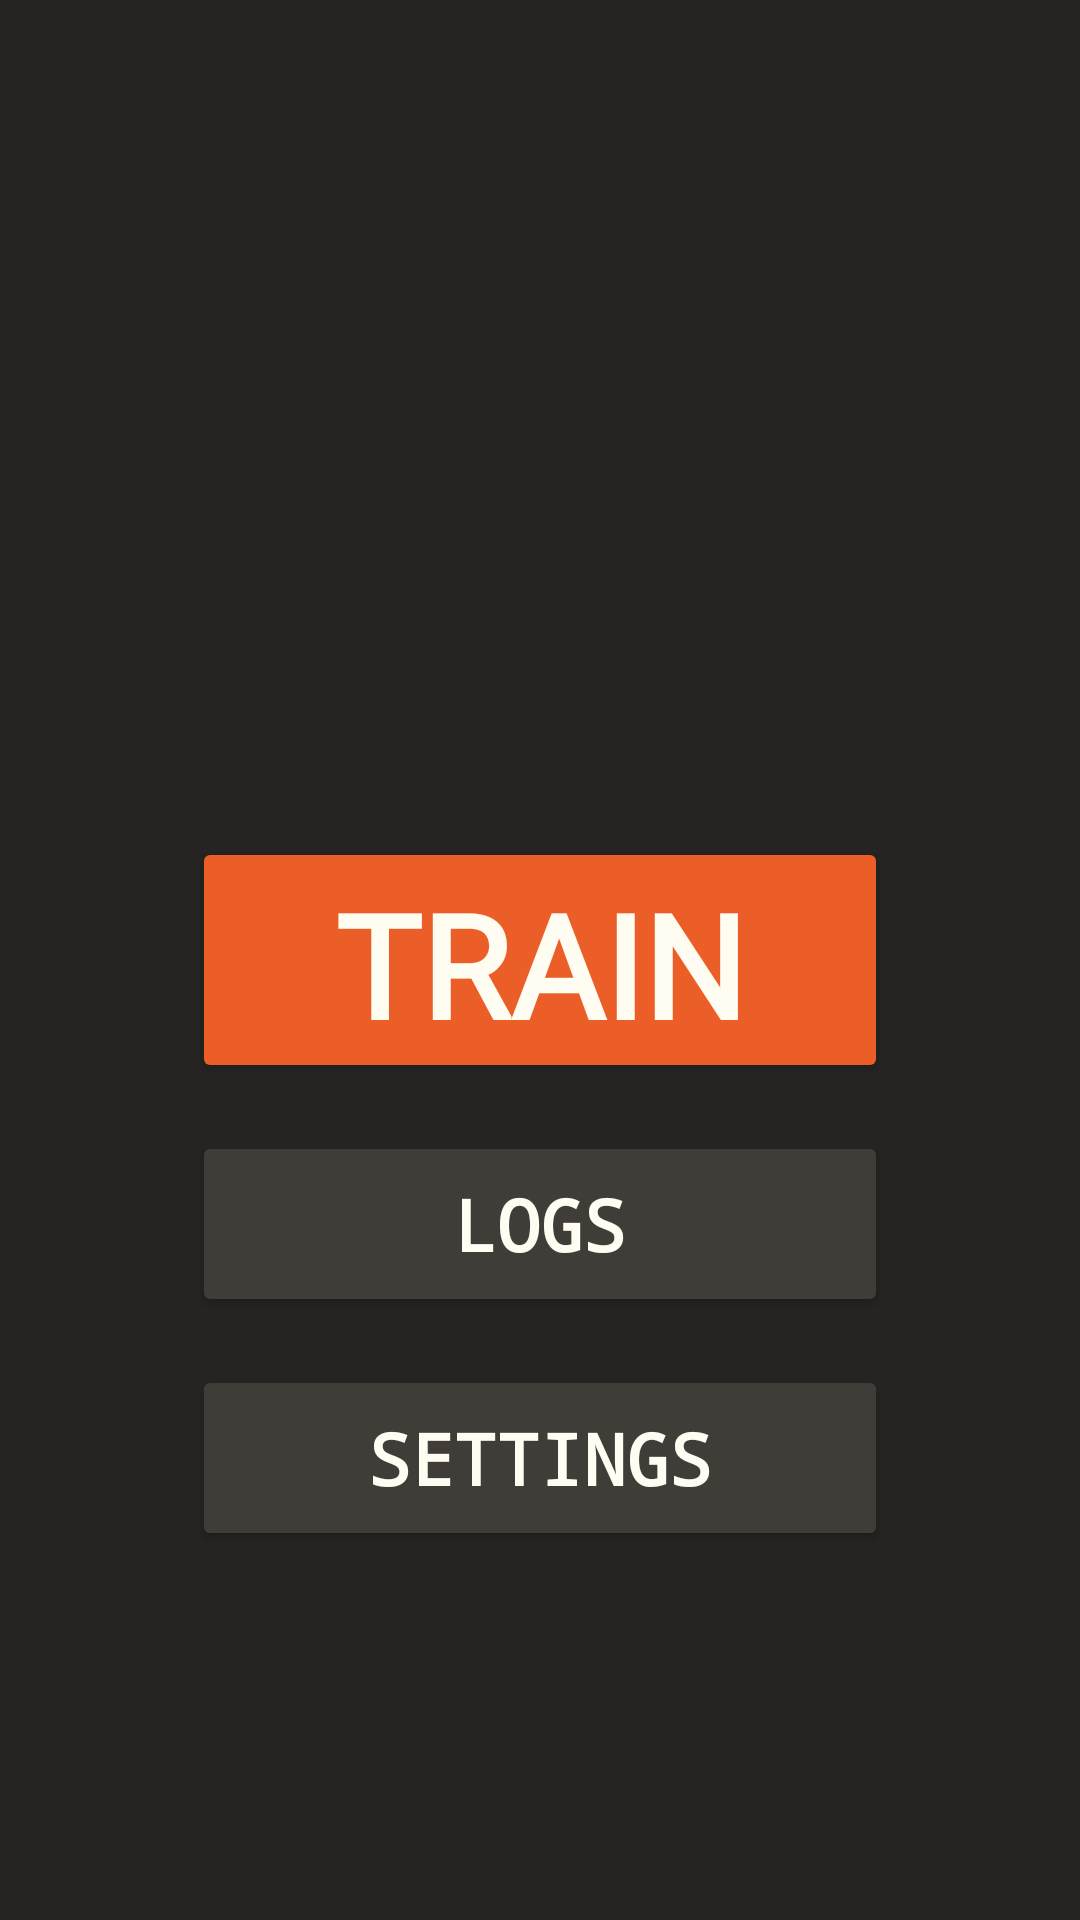

Layout XML and referenced resources for this Android screen:
<!-- AndroidManifest.xml: application theme Theme.BXR -->
<!-- res/layout/home_screen.xml -->
<?xml version="1.0" encoding="utf-8"?>
<androidx.constraintlayout.widget.ConstraintLayout xmlns:android="http://schemas.android.com/apk/res/android"
    xmlns:app="http://schemas.android.com/apk/res-auto"
    xmlns:tools="http://schemas.android.com/tools"
    android:id="@+id/main"
    android:layout_width="match_parent"
    android:layout_height="match_parent"
    android:background="@color/black"
    tools:context=".ui.CameraActivity">

    <TextView
        android:id="@+id/tv_username"
        android:layout_width="wrap_content"
        android:layout_height="wrap_content"
        android:layout_marginBottom="32dp"
        android:textColor="@color/white"
        android:textSize="24sp"
        app:layout_constraintBottom_toTopOf="@+id/train_button"
        app:layout_constraintEnd_toEndOf="parent"
        app:layout_constraintStart_toStartOf="parent"
        tools:text="Welcome, User!" />

    <Button
        android:id="@+id/train_button"
        android:layout_width="232dp"
        android:layout_height="82dp"
        android:backgroundTint="@color/accent"
        android:lineSpacingExtra="60sp"
        android:text="TRAIN"
        android:textAlignment="center"
        android:textColor="@color/white"
        android:textSize="48sp"
        android:textStyle="bold"
        android:typeface="monospace"
        android:fontFamily="@font/jersey"
        app:layout_constraintBottom_toBottomOf="parent"
        app:layout_constraintEnd_toEndOf="parent"
        app:layout_constraintStart_toStartOf="parent"
        app:layout_constraintTop_toTopOf="parent"/>

    <Button
        android:id="@+id/logs_button"
        android:layout_width="232dp"
        android:layout_height="62dp"
        android:layout_marginTop="16dp"
        android:backgroundTint="@color/gray"
        android:lineSpacingExtra="60sp"
        android:text="Logs"
        android:textAlignment="center"
        android:textColor="@color/white"
        android:textSize="24sp"
        android:textStyle="bold"
        android:typeface="monospace"
        app:layout_constraintEnd_toEndOf="@+id/train_button"
        app:layout_constraintStart_toStartOf="@+id/train_button"
        app:layout_constraintTop_toBottomOf="@+id/train_button" />

    <Button
        android:id="@+id/settings_button"
        android:layout_width="232dp"
        android:layout_height="62dp"
        android:layout_marginTop="16dp"
        android:backgroundTint="@color/gray"
        android:lineSpacingExtra="60sp"
        android:text="Settings"
        android:textAlignment="center"
        android:textColor="@color/white"
        android:textSize="24sp"
        android:textStyle="bold"
        android:typeface="monospace"
        app:layout_constraintEnd_toEndOf="@+id/logs_button"
        app:layout_constraintStart_toStartOf="@+id/logs_button"
        app:layout_constraintTop_toBottomOf="@+id/logs_button" />

</androidx.constraintlayout.widget.ConstraintLayout>
<!-- resources referenced by this layout -->
<resources>
  <color name="accent">#eb5e28</color>
  <color name="black">#252422</color>
  <color name="gray">#403d39</color>
  <color name="white">#FFFCF2</color>
  <style name="Theme.BXR" parent="Base.Theme.BXR" />
  <style name="Base.Theme.BXR" parent="Theme.Material3.DayNight.NoActionBar">
          
          
      </style>
</resources>
